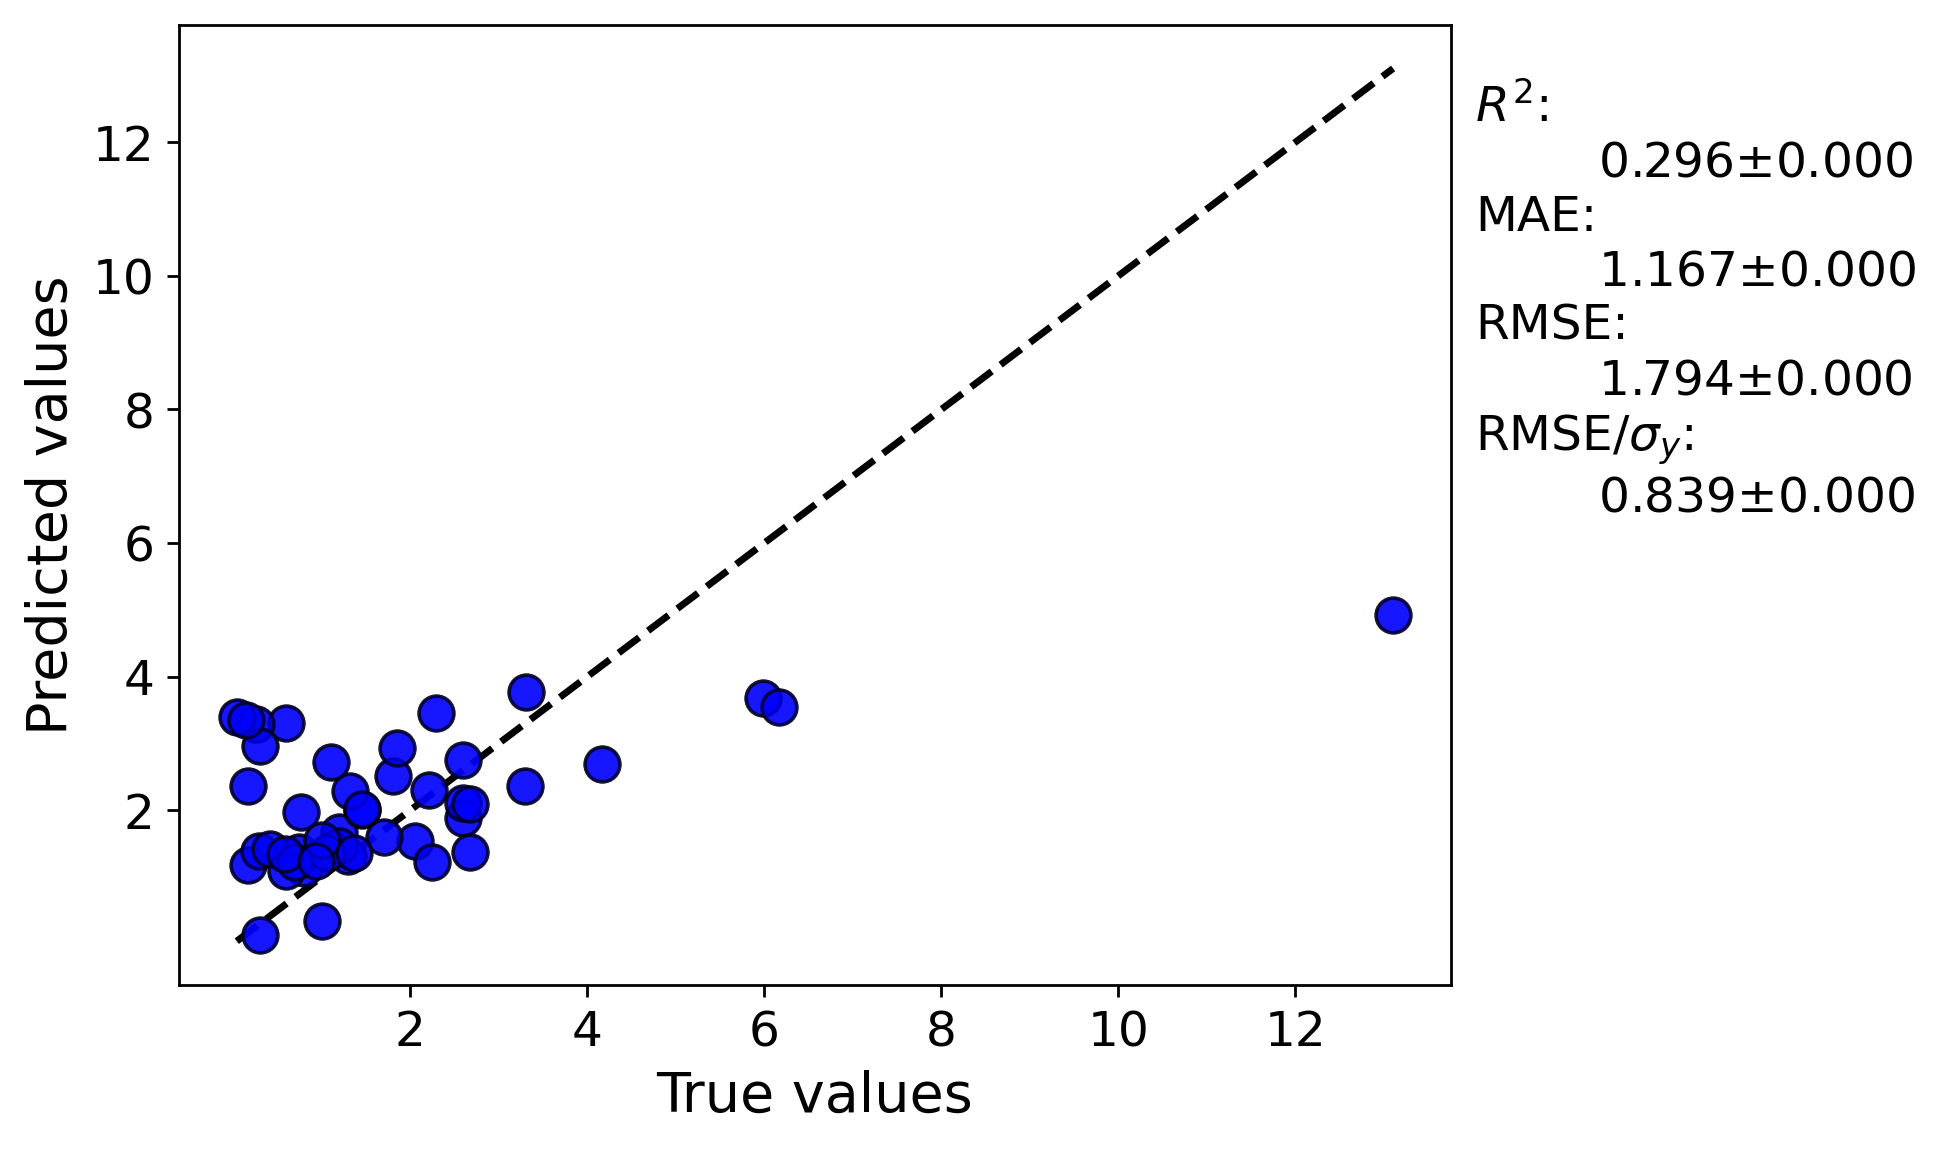

The file beside this chart, header and first rows:
y true, average predicted values, error bar values
1.2, 1.679, 
2.29, 3.463, 
0.74, 1.377, 
1.46, 1.998, 
2.6, 1.888, 
4.17, 2.692, 
5.98, 3.687, 
3.306, 3.768, 
3.3, 2.365, 
2.6, 2.752, 
0.6, 3.301, 
0.163, 2.366, 
0.17, 1.176, 
0.77, 1.973, 
2.05, 1.546, 
1.3, 1.309, 
2.6, 2.114, 
1.0, 0.3388, 
6.17, 3.542, 
1.8, 2.511, 
1.32, 2.285, 
13.11, 4.929, 
0.26, 3.289, 
1.7, 1.602, 
1.12, 1.408, 
0.29, 1.382, 
0.3, 0.1329, 
1.85, 2.933, 
0.41, 1.422, 
0.8, 1.135, 
0.6, 1.091, 
0.7, 1.229, 
1.2, 1.472, 
1.45, 2.014, 
0.59, 1.338, 
1.055, 1.359, 
1.1, 2.729, 
1.0, 1.555, 
0.04, 3.401, 
2.67, 2.094, 
1.36, 1.365, 
0.3, 2.967, 
0.15, 3.353, 
2.67, 1.382, 
2.25, 1.22, 
0.93, 1.247, 
2.215, 2.31, 
